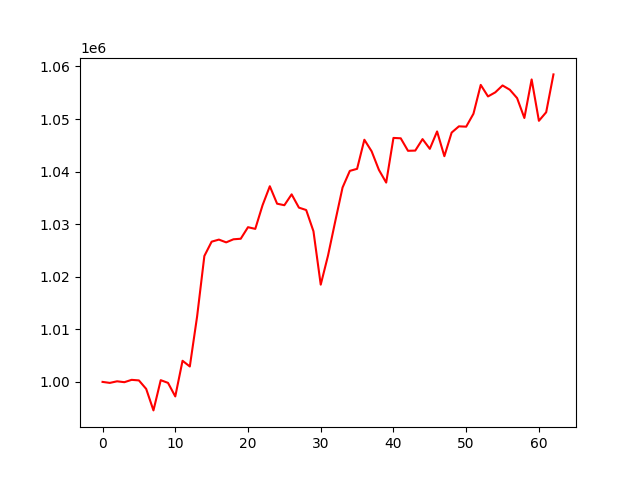

The file beside this chart, header and first rows:
, 0
0, 1000000
1, 999810
2, 1000113
3, 999945
4, 1000390
5, 1000283
6, 998667
7, 994579
8, 1000328
9, 999816
10, 997237
11, 1004017
12, 1002932
13, 1012424
14, 1023952
15, 1026672
16, 1027065
17, 1026540
18, 1027126
19, 1027228
20, 1029427
21, 1029105
22, 1033596
23, 1037216
24, 1033897
25, 1033606
26, 1035672
27, 1033146
28, 1032693
29, 1028653
30, 1018495
31, 1024014
32, 1030564
33, 1036968
34, 1040135
35, 1040527
36, 1046061
37, 1043860
38, 1040324
39, 1037911
40, 1046405
41, 1046334
42, 1043955
43, 1043997
44, 1046179
45, 1044328
46, 1047638
47, 1042930
48, 1047420
49, 1048610
50, 1048546
51, 1051004
52, 1056491
53, 1054298
54, 1055072
55, 1056386
56, 1055570
57, 1053981
58, 1050199
59, 1057532
... 3 more rows
